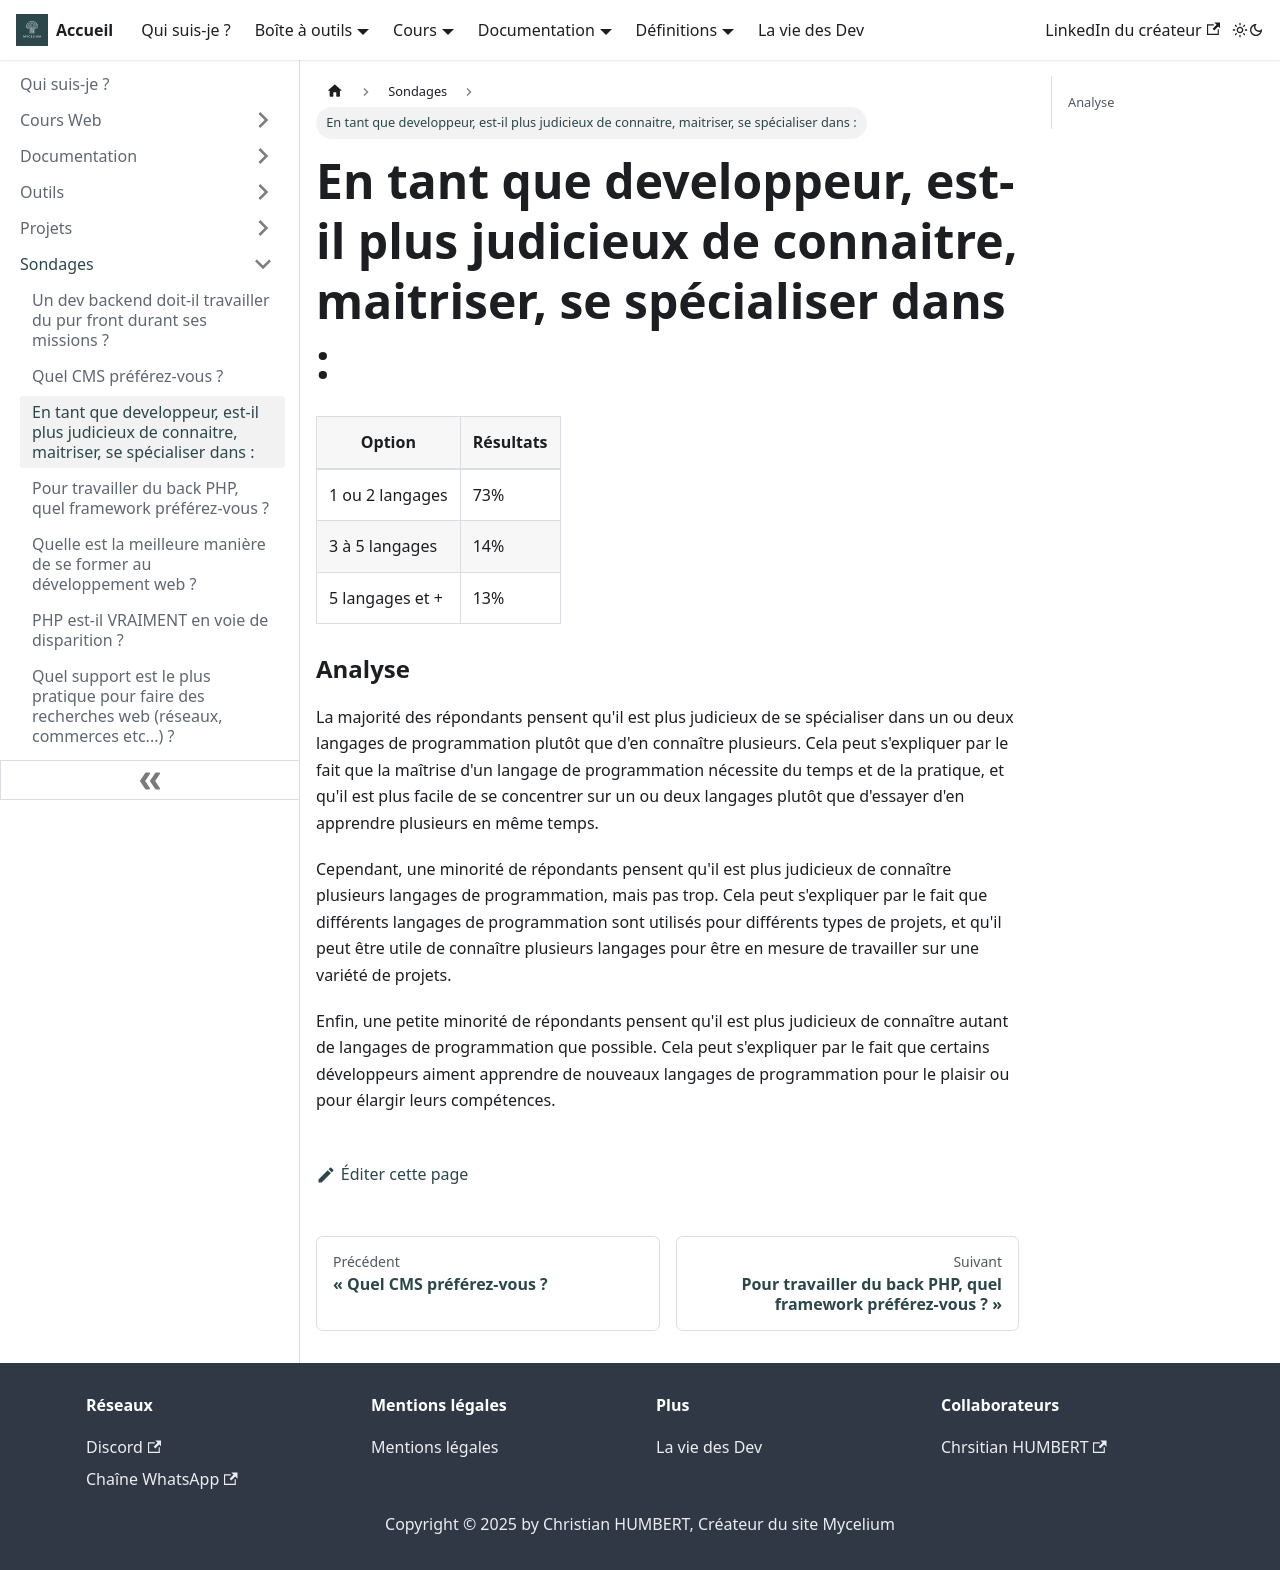

repository: Chrstn67/mycelium · page: docs/Sondages/Combien-de-techno-maitriser/index.html · generator: docusaurus

# En tant que developpeur, est-il plus judicieux de connaitre, maitriser, se spécialiser dans :

| Option          | Résultats |
| --------------- | --------- |
| 1 ou 2 langages | 73%       |
| 3 à 5 langages  | 14%       |
| 5 langages et + | 13%       |

### Analyse

La majorité des répondants pensent qu'il est plus judicieux de se spécialiser dans un ou deux langages de programmation plutôt que d'en connaître plusieurs. Cela peut s'expliquer par le fait que la maîtrise d'un langage de programmation nécessite du temps et de la pratique, et qu'il est plus facile de se concentrer sur un ou deux langages plutôt que d'essayer d'en apprendre plusieurs en même temps.

Cependant, une minorité de répondants pensent qu'il est plus judicieux de connaître plusieurs langages de programmation, mais pas trop. Cela peut s'expliquer par le fait que différents langages de programmation sont utilisés pour différents types de projets, et qu'il peut être utile de connaître plusieurs langages pour être en mesure de travailler sur une variété de projets.

Enfin, une petite minorité de répondants pensent qu'il est plus judicieux de connaître autant de langages de programmation que possible. Cela peut s'expliquer par le fait que certains développeurs aiment apprendre de nouveaux langages de programmation pour le plaisir ou pour élargir leurs compétences.
